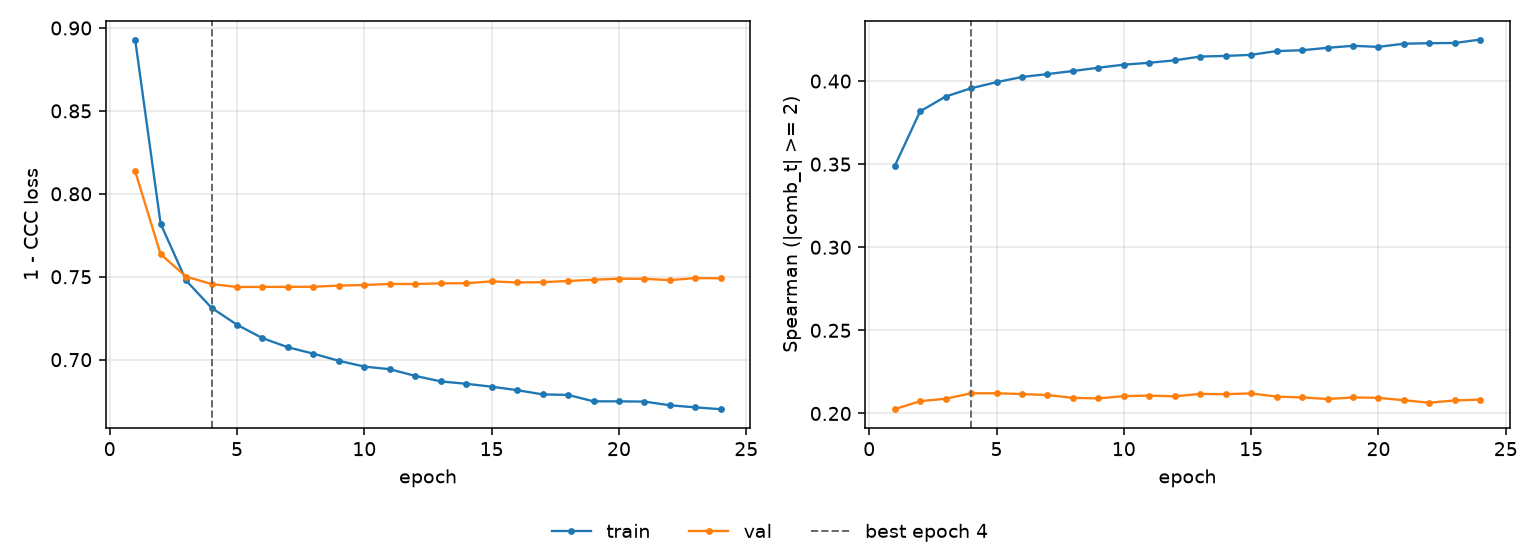

The table this chart was drawn from, first rows:
epoch, tr_loss, vl_loss, tr_sp, vl_sp, is_best
1, 0.893, 0.8137, 0.3487, 0.2026, False
2, 0.782, 0.7636, 0.3818, 0.2074, False
3, 0.7477, 0.7501, 0.3907, 0.2089, False
4, 0.7313, 0.7456, 0.3957, 0.2121, True
5, 0.7211, 0.7438, 0.3993, 0.2121, False
6, 0.713, 0.7439, 0.4025, 0.2117, False
7, 0.7075, 0.7439, 0.4042, 0.2111, False
8, 0.7036, 0.744, 0.406, 0.2094, False
9, 0.6993, 0.7447, 0.408, 0.209, False
10, 0.6958, 0.745, 0.4099, 0.2104, False
11, 0.6943, 0.7457, 0.411, 0.2107, False
12, 0.6902, 0.7456, 0.4125, 0.2103, False
13, 0.6869, 0.746, 0.4147, 0.2117, False
14, 0.6855, 0.7461, 0.4151, 0.2116, False
15, 0.6837, 0.7472, 0.4158, 0.2121, False
16, 0.6816, 0.7466, 0.418, 0.2101, False
17, 0.6791, 0.7467, 0.4185, 0.2096, False
18, 0.6788, 0.7475, 0.42, 0.2087, False
19, 0.6749, 0.7482, 0.4212, 0.2096, False
20, 0.6749, 0.7488, 0.4206, 0.2094, False
21, 0.6747, 0.7487, 0.4225, 0.2079, False
22, 0.6725, 0.748, 0.4228, 0.2065, False
23, 0.6712, 0.7492, 0.4229, 0.2078, False
24, 0.6701, 0.7491, 0.425, 0.2083, False
